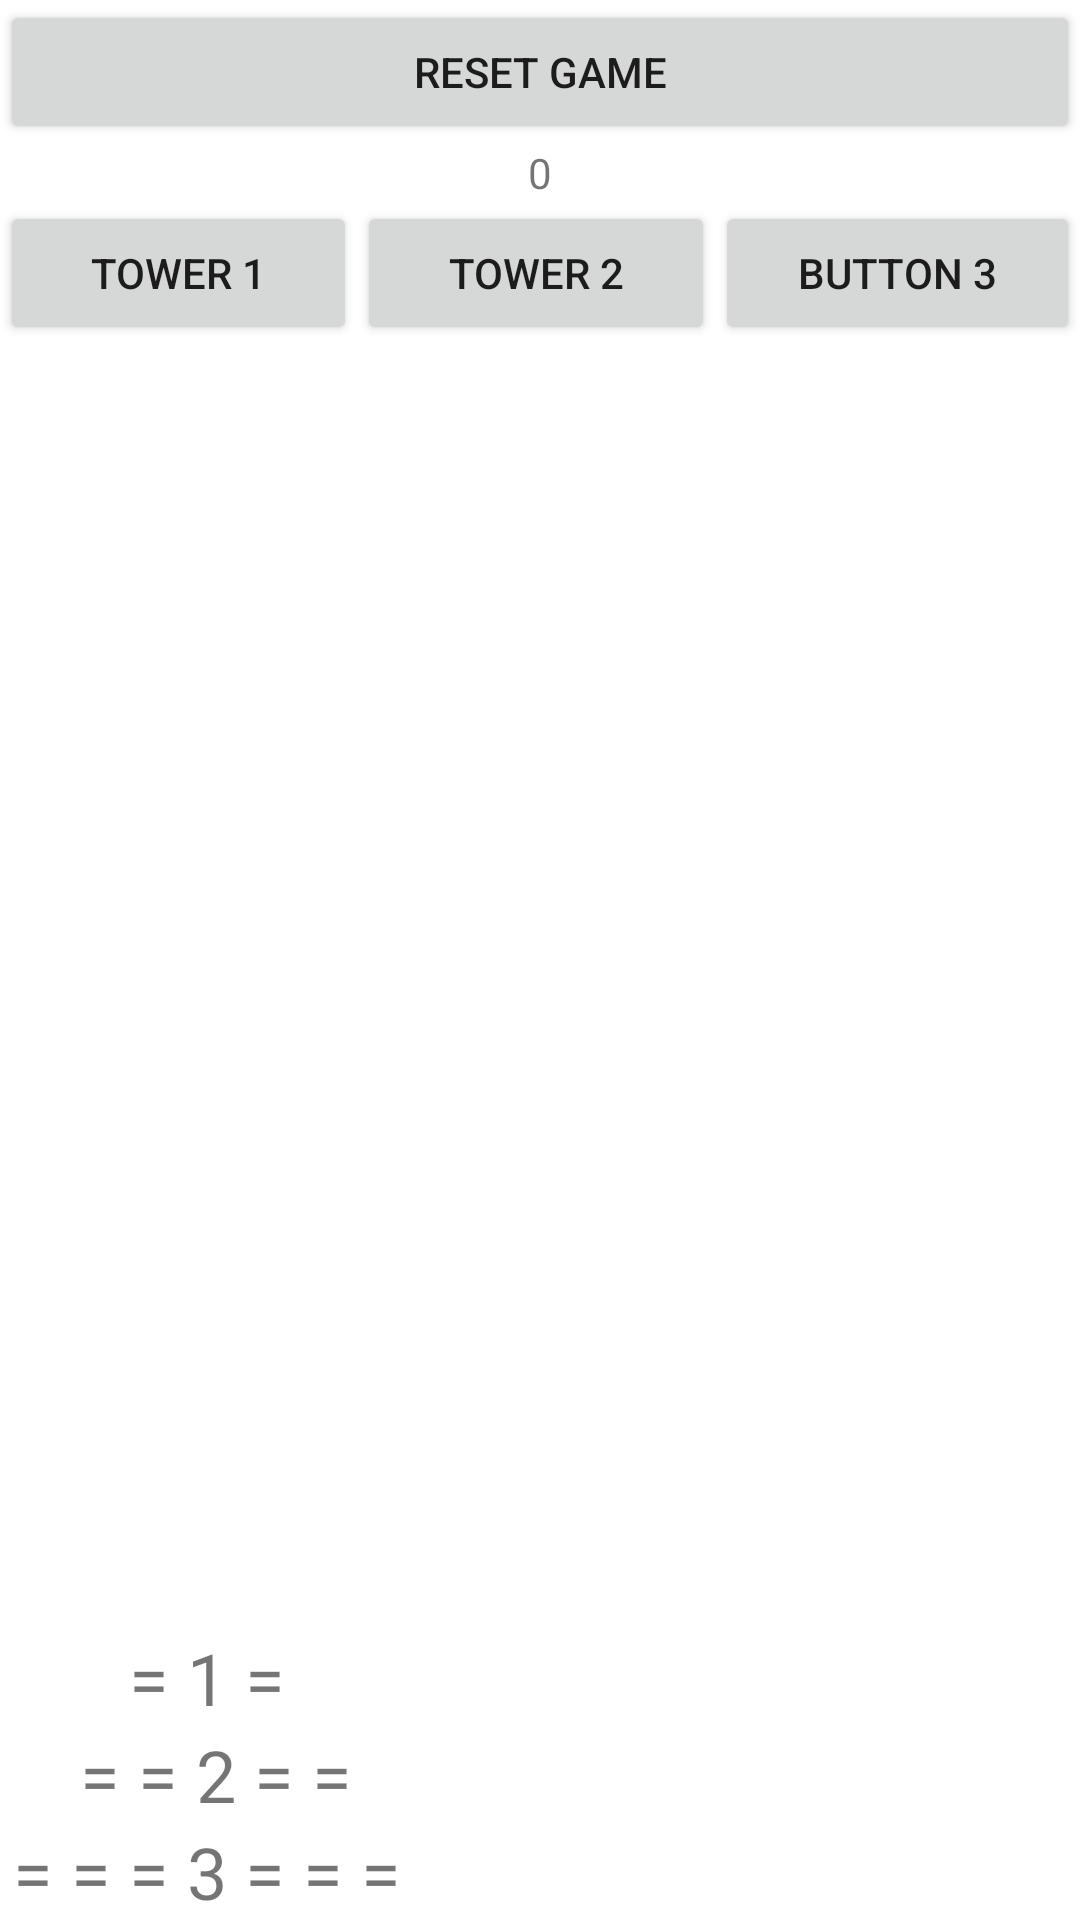

Produce the Android XML layout that renders to this screen, including the resource entries it uses.
<!-- AndroidManifest.xml: application theme Theme.KaurTowersOfHanoi -->
<!-- res/layout/activity_main.xml -->
<?xml version="1.0" encoding="utf-8"?>
<androidx.constraintlayout.widget.ConstraintLayout xmlns:android="http://schemas.android.com/apk/res/android"
    xmlns:app="http://schemas.android.com/apk/res-auto"
    xmlns:tools="http://schemas.android.com/tools"
    android:layout_width="match_parent"
    android:layout_height="match_parent"
    tools:context=".MainActivity">

    <LinearLayout
        android:layout_width="match_parent"
        android:layout_height="match_parent"
        android:orientation="vertical">

        <Button
            android:id="@+id/ResetButton"
            android:layout_width="match_parent"
            android:layout_height="wrap_content"
            android:onClick="onResetButtonPressed"
            android:text="Reset Game" />

        <TextView
            android:id="@+id/MovesTV"
            android:layout_width="match_parent"
            android:layout_height="wrap_content"
            android:gravity="center"
            android:text="0" />

        <LinearLayout
            android:id="@+id/landingZone"
            android:layout_width="match_parent"
            android:layout_height="wrap_content"
            android:gravity="center"
            android:orientation="horizontal"></LinearLayout>

        <LinearLayout
            android:layout_width="match_parent"
            android:layout_height="wrap_content"
            android:orientation="horizontal">

            <Button
                android:id="@+id/button3"
                android:layout_width="wrap_content"
                android:layout_height="wrap_content"
                android:layout_weight="1"
                android:onClick="tower1ButtonPressed"
                android:text="Tower 1" />

            <Button
                android:id="@+id/button2"
                android:layout_width="wrap_content"
                android:layout_height="wrap_content"
                android:layout_weight="1"
                android:onClick="tower2ButtonPressed"
                android:text="Tower 2" />

            <Button
                android:id="@+id/button"
                android:layout_width="wrap_content"
                android:layout_height="wrap_content"
                android:layout_weight="1"
                android:onClick="tower3ButtonPressed"
                android:text="Button 3" />

        </LinearLayout>

        <LinearLayout
            android:layout_width="match_parent"
            android:layout_height="match_parent"
            android:orientation="horizontal">

            <LinearLayout
                android:id="@+id/tower1Layout"
                android:layout_width="138dp"
                android:layout_height="match_parent"
                android:gravity="bottom"
                android:orientation="vertical">

                <TextView
                    android:id="@+id/disk1TV"
                    android:layout_width="match_parent"
                    android:layout_height="wrap_content"
                    android:gravity="center"
                    android:text="= 1 ="
                    android:textSize="24sp" />

                <TextView
                    android:id="@+id/disk2TV"
                    android:layout_width="match_parent"
                    android:layout_height="wrap_content"
                    android:gravity="center"
                    android:text=" = = 2 = ="
                    android:textSize="24sp" />

                <TextView
                    android:id="@+id/disk3TV"
                    android:layout_width="match_parent"
                    android:layout_height="wrap_content"
                    android:gravity="center"
                    android:text="= = = 3 = = ="
                    android:textSize="24sp" />

            </LinearLayout>

            <LinearLayout
                android:id="@+id/tower2Layout"
                android:layout_width="138dp"
                android:layout_height="match_parent"
                android:gravity="bottom"
                android:orientation="vertical"></LinearLayout>

            <LinearLayout
                android:id="@+id/tower3Layout"
                android:layout_width="138dp"
                android:layout_height="match_parent"
                android:gravity="bottom"
                android:orientation="vertical"></LinearLayout>
        </LinearLayout>
    </LinearLayout>
</androidx.constraintlayout.widget.ConstraintLayout>
<!-- resources referenced by this layout -->
<resources>
  <style name="Theme.KaurTowersOfHanoi" parent="Theme.MaterialComponents.DayNight.DarkActionBar">
          
          <item name="colorPrimary">@color/purple_500</item>
          <item name="colorPrimaryVariant">@color/purple_700</item>
          <item name="colorOnPrimary">@color/white</item>
          
          <item name="colorSecondary">@color/teal_200</item>
          <item name="colorSecondaryVariant">@color/teal_700</item>
          <item name="colorOnSecondary">@color/black</item>
          
          <item name="android:statusBarColor" tools:targetApi="l">?attr/colorPrimaryVariant</item>
          
      </style>
  <!-- not gathered from this repository: default colours our renderer supplied (Android Studio template values) -->
  <color name="purple_500">#FF6200EE</color>
  <color name="purple_700">#FF3700B3</color>
  <color name="teal_200">#FF03DAC5</color>
  <color name="teal_700">#FF018786</color>
  <color name="black">#FF000000</color>
  <color name="white">#FFFFFFFF</color>
</resources>
